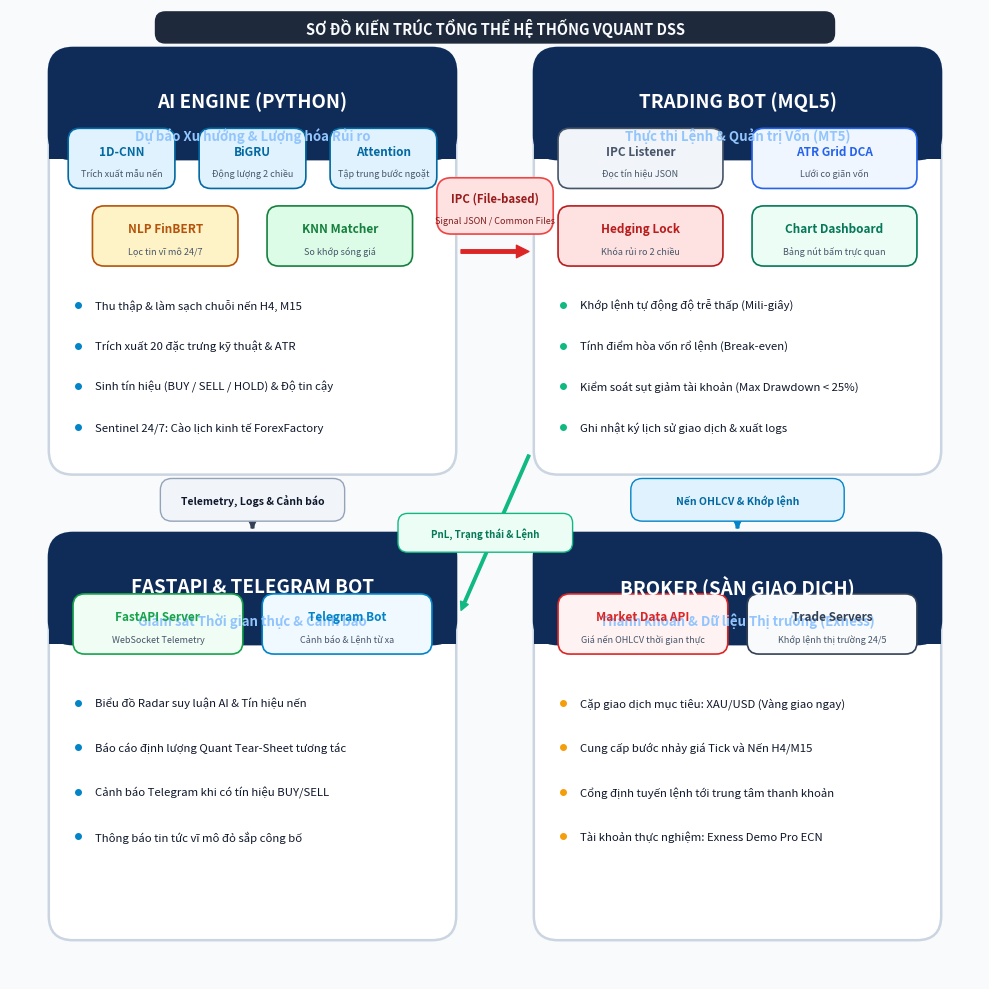

Write the Python code that produced this figure. (Note: this script raises an exception after producing the figure.)
# -*- coding: utf-8 -*-
"""
Script to generate the 100% accurate System Architecture Diagram for VQuant DSS Thesis.
Resolution: 2400 x 2400 px, 300 DPI.
"""

import os
import matplotlib
matplotlib.use('Agg')
import matplotlib.pyplot as plt
import matplotlib.patches as patches
from matplotlib.patches import FancyBboxPatch, BoxStyle, ArrowStyle
import numpy as np

def create_diagram(output_path):
    fig, ax = plt.subplots(figsize=(10, 10), dpi=300)
    ax.set_xlim(0, 100)
    ax.set_ylim(0, 100)
    ax.axis('off')
    
    # Background
    fig.patch.set_facecolor('#F8FAFC')
    ax.set_facecolor('#F8FAFC')

    # Color Palette
    PRIMARY_NAVY = '#0F2C59'
    HEADER_BLUE = '#1A365D'
    CARD_BG = '#FFFFFF'
    BORDER_COLOR = '#CBD5E1'
    ACCENT_CYAN = '#0284C7'
    ACCENT_GREEN = '#10B981'
    ACCENT_AMBER = '#F59E0B'
    TEXT_DARK = '#0F172A'
    TEXT_MUTED = '#475569'
    ARROW_COLOR = '#334155'
    
    # Helper to draw modern card with header
    def draw_component_card(x, y, w, h, title, subheader=None):
        # Card Body
        body = FancyBboxPatch((x, y), w, h,
                              boxstyle="round,pad=0,rounding_size=2.5",
                              facecolor=CARD_BG, edgecolor=BORDER_COLOR,
                              linewidth=1.8, zorder=2)
        ax.add_patch(body)
        
        # Header banner (clip to top of card)
        hh = 11.5
        header = FancyBboxPatch((x, y + h - hh), w, hh,
                                boxstyle="round,pad=0,rounding_size=2.5",
                                facecolor=PRIMARY_NAVY, edgecolor=PRIMARY_NAVY,
                                linewidth=1.5, zorder=3)
        ax.add_patch(header)
        
        # Bottom cover of header to make rectangular connection with body
        rect_cover = patches.Rectangle((x, y + h - hh), w, 4,
                                       facecolor=PRIMARY_NAVY, edgecolor=PRIMARY_NAVY,
                                       linewidth=0, zorder=4)
        ax.add_patch(rect_cover)
        
        # Header Text
        ax.text(x + w/2, y + h - 5.5, title,
                ha='center', va='center', color='#FFFFFF',
                fontsize=13.5, fontweight='bold', family='sans-serif', zorder=5)
        if subheader:
            ax.text(x + w/2, y + h - 9.0, subheader,
                    ha='center', va='center', color='#93C5FD',
                    fontsize=9.5, fontweight='semibold', family='sans-serif', zorder=5)

    # 1. TOP-LEFT: AI ENGINE (PYTHON)
    draw_component_card(4, 52, 42, 44, "AI ENGINE (PYTHON)", "Dự báo Xu hướng & Lượng hóa Rủi ro")
    
    # Sub-badges for AI models inside AI Engine
    models = [
        ("1D-CNN", "Trích xuất mẫu nến", 6, 81.5, 11, 6.2, '#E0F2FE', '#0369A1'),
        ("BiGRU", "Động lượng 2 chiều", 19.5, 81.5, 11, 6.2, '#E0F2FE', '#0369A1'),
        ("Attention", "Tập trung bước ngoặt", 33, 81.5, 11, 6.2, '#E0F2FE', '#0369A1'),
        ("NLP FinBERT", "Lọc tin vĩ mô 24/7", 8.5, 73.5, 15, 6.2, '#FEF3C7', '#B45309'),
        ("KNN Matcher", "So khớp sóng giá", 26.5, 73.5, 15, 6.2, '#DCFCE7', '#15803D')
    ]
    for name, desc, bx, by, bw, bh, bg_c, border_c in models:
        badge = FancyBboxPatch((bx, by), bw, bh,
                               boxstyle="round,pad=0,rounding_size=1.2",
                               facecolor=bg_c, edgecolor=border_c,
                               linewidth=1.2, zorder=4)
        ax.add_patch(badge)
        ax.text(bx + bw/2, by + bh*0.62, name, ha='center', va='center',
                fontsize=8.5, fontweight='bold', color=border_c, zorder=5)
        ax.text(bx + bw/2, by + bh*0.25, desc, ha='center', va='center',
                fontsize=6.5, fontweight='normal', color=TEXT_MUTED, zorder=5)
        
    # AI Engine Description items
    ai_features = [
        "Thu thập & làm sạch chuỗi nến H4, M15",
        "Trích xuất 20 đặc trưng kỹ thuật & ATR",
        "Sinh tín hiệu (BUY / SELL / HOLD) & Độ tin cậy",
        "Sentinel 24/7: Cào lịch kinh tế ForexFactory"
    ]
    for i, feat in enumerate(ai_features):
        ax.plot(7, 69.5 - i * 4.2, marker='o', markersize=4, color=ACCENT_CYAN, zorder=5)
        ax.text(8.8, 69.5 - i * 4.2, feat, ha='left', va='center',
                fontsize=8.2, color=TEXT_DARK, fontweight='medium', zorder=5)

    # 2. TOP-RIGHT: TRADING BOT (MQL5 / METATRADER 5)
    draw_component_card(54, 52, 42, 44, "TRADING BOT (MQL5)", "Thực thi Lệnh & Quản trị Vốn (MT5)")
    
    # Sub-badges for Trading Bot components
    bot_badges = [
        ("IPC Listener", "Đọc tín hiệu JSON", 56.5, 81.5, 17, 6.2, '#F1F5F9', '#475569'),
        ("ATR Grid DCA", "Lưới co giãn vốn", 76.5, 81.5, 17, 6.2, '#EFF6FF', '#2563EB'),
        ("Hedging Lock", "Khóa rủi ro 2 chiều", 56.5, 73.5, 17, 6.2, '#FEE2E2', '#B91C1C'),
        ("Chart Dashboard", "Bảng nút bấm trực quan", 76.5, 73.5, 17, 6.2, '#ECFDF5', '#047857')
    ]
    for name, desc, bx, by, bw, bh, bg_c, border_c in bot_badges:
        badge = FancyBboxPatch((bx, by), bw, bh,
                               boxstyle="round,pad=0,rounding_size=1.2",
                               facecolor=bg_c, edgecolor=border_c,
                               linewidth=1.2, zorder=4)
        ax.add_patch(badge)
        ax.text(bx + bw/2, by + bh*0.62, name, ha='center', va='center',
                fontsize=8.5, fontweight='bold', color=border_c, zorder=5)
        ax.text(bx + bw/2, by + bh*0.25, desc, ha='center', va='center',
                fontsize=6.5, fontweight='normal', color=TEXT_MUTED, zorder=5)

    bot_features = [
        "Khớp lệnh tự động độ trễ thấp (Mili-giây)",
        "Tính điểm hòa vốn rổ lệnh (Break-even)",
        "Kiểm soát sụt giảm tài khoản (Max Drawdown < 25%)",
        "Ghi nhật ký lịch sử giao dịch & xuất logs"
    ]
    for i, feat in enumerate(bot_features):
        ax.plot(57, 69.5 - i * 4.2, marker='o', markersize=4, color=ACCENT_GREEN, zorder=5)
        ax.text(58.8, 69.5 - i * 4.2, feat, ha='left', va='center',
                fontsize=8.2, color=TEXT_DARK, fontweight='medium', zorder=5)

    # 3. BOTTOM-LEFT: FASTAPI DASHBOARD & TELEGRAM BOT
    draw_component_card(4, 4, 42, 42, "FASTAPI & TELEGRAM BOT", "Giám sát Thời gian thực & Cảnh báo")
    
    # Sub-badges
    dash_badges = [
        ("FastAPI Server", "WebSocket Telemetry", 6.5, 33.5, 17.5, 6.2, '#F0FDF4', '#16A34A'),
        ("Telegram Bot", "Cảnh báo & Lệnh từ xa", 26, 33.5, 17.5, 6.2, '#F0F9FF', '#0284C7'),
    ]
    for name, desc, bx, by, bw, bh, bg_c, border_c in dash_badges:
        badge = FancyBboxPatch((bx, by), bw, bh,
                               boxstyle="round,pad=0,rounding_size=1.2",
                               facecolor=bg_c, edgecolor=border_c,
                               linewidth=1.2, zorder=4)
        ax.add_patch(badge)
        ax.text(bx + bw/2, by + bh*0.62, name, ha='center', va='center',
                fontsize=8.5, fontweight='bold', color=border_c, zorder=5)
        ax.text(bx + bw/2, by + bh*0.25, desc, ha='center', va='center',
                fontsize=6.5, fontweight='normal', color=TEXT_MUTED, zorder=5)

    dash_features = [
        "Biểu đồ Radar suy luận AI & Tín hiệu nến",
        "Báo cáo định lượng Quant Tear-Sheet tương tác",
        "Cảnh báo Telegram khi có tín hiệu BUY/SELL",
        "Thông báo tin tức vĩ mô đỏ sắp công bố"
    ]
    for i, feat in enumerate(dash_features):
        ax.plot(7, 28.5 - i * 4.6, marker='o', markersize=4, color=ACCENT_CYAN, zorder=5)
        ax.text(8.8, 28.5 - i * 4.6, feat, ha='left', va='center',
                fontsize=8.2, color=TEXT_DARK, fontweight='medium', zorder=5)

    # 4. BOTTOM-RIGHT: BROKER (SÀN GIAO DỊCH EXNESS / MT5 SERVERS)
    draw_component_card(54, 4, 42, 42, "BROKER (SÀN GIAO DỊCH)", "Thanh khoản & Dữ liệu Thị trường (Exness)")
    
    broker_badges = [
        ("Market Data API", "Giá nến OHLCV thời gian thực", 56.5, 33.5, 17.5, 6.2, '#FEF2F2', '#DC2626'),
        ("Trade Servers", "Khớp lệnh thị trường 24/5", 76, 33.5, 17.5, 6.2, '#F8FAFC', '#334155'),
    ]
    for name, desc, bx, by, bw, bh, bg_c, border_c in broker_badges:
        badge = FancyBboxPatch((bx, by), bw, bh,
                               boxstyle="round,pad=0,rounding_size=1.2",
                               facecolor=bg_c, edgecolor=border_c,
                               linewidth=1.2, zorder=4)
        ax.add_patch(badge)
        ax.text(bx + bw/2, by + bh*0.62, name, ha='center', va='center',
                fontsize=8.5, fontweight='bold', color=border_c, zorder=5)
        ax.text(bx + bw/2, by + bh*0.25, desc, ha='center', va='center',
                fontsize=6.5, fontweight='normal', color=TEXT_MUTED, zorder=5)

    broker_features = [
        "Cặp giao dịch mục tiêu: XAU/USD (Vàng giao ngay)",
        "Cung cấp bước nhảy giá Tick và Nến H4/M15",
        "Cổng định tuyến lệnh tới trung tâm thanh khoản",
        "Tài khoản thực nghiệm: Exness Demo Pro ECN"
    ]
    for i, feat in enumerate(broker_features):
        ax.plot(57, 28.5 - i * 4.6, marker='o', markersize=4, color=ACCENT_AMBER, zorder=5)
        ax.text(58.8, 28.5 - i * 4.6, feat, ha='left', va='center',
                fontsize=8.2, color=TEXT_DARK, fontweight='medium', zorder=5)

    # ================= ARROWS & FLOWS =================

    # Flow 1: AI ENGINE -> TRADING BOT (Horizontal Top)
    ax.annotate('', xy=(53.5, 75), xytext=(46.5, 75),
                arrowprops=dict(facecolor='#DC2626', edgecolor='#DC2626', width=2.5, headwidth=9, headlength=9),
                zorder=6)
    
    # Pill label for IPC
    ipc_pill = FancyBboxPatch((44, 76.8), 12, 5.8,
                              boxstyle="round,pad=0,rounding_size=1.5",
                              facecolor='#FEE2E2', edgecolor='#EF4444', linewidth=1.2, zorder=7)
    ax.add_patch(ipc_pill)
    ax.text(50, 80.5, "IPC (File-based)", ha='center', va='center',
            fontsize=8.2, fontweight='bold', color='#991B1B', zorder=8)
    ax.text(50, 78.2, "Signal JSON / Common Files", ha='center', va='center',
            fontsize=6.5, fontweight='medium', color='#7F1D1D', zorder=8)

    # Flow 2: AI ENGINE <-> FASTAPI DASHBOARD & TELEGRAM (Vertical Left)
    ax.annotate('', xy=(25, 46.5), xytext=(25, 51.5),
                arrowprops=dict(facecolor=ARROW_COLOR, edgecolor=ARROW_COLOR, width=2, headwidth=7, headlength=7),
                zorder=6)
    ax.annotate('', xy=(25, 51.5), xytext=(25, 46.5),
                arrowprops=dict(facecolor=ARROW_COLOR, edgecolor=ARROW_COLOR, width=2, headwidth=7, headlength=7),
                zorder=6)
    
    left_pill = FancyBboxPatch((15.5, 47.2), 19, 4.4,
                               boxstyle="round,pad=0,rounding_size=1.2",
                               facecolor='#F1F5F9', edgecolor='#94A3B8', linewidth=1, zorder=7)
    ax.add_patch(left_pill)
    ax.text(25, 49.4, "Telemetry, Logs & Cảnh báo", ha='center', va='center',
            fontsize=7.5, fontweight='bold', color=TEXT_DARK, zorder=8)

    # Flow 3: TRADING BOT <-> BROKER (Vertical Right)
    ax.annotate('', xy=(75, 46.5), xytext=(75, 51.5),
                arrowprops=dict(facecolor='#0284C7', edgecolor='#0284C7', width=2, headwidth=7, headlength=7),
                zorder=6)
    ax.annotate('', xy=(75, 51.5), xytext=(75, 46.5),
                arrowprops=dict(facecolor='#0284C7', edgecolor='#0284C7', width=2, headwidth=7, headlength=7),
                zorder=6)
    
    right_pill = FancyBboxPatch((64, 47.2), 22, 4.4,
                                boxstyle="round,pad=0,rounding_size=1.2",
                                facecolor='#E0F2FE', edgecolor='#0284C7', linewidth=1, zorder=7)
    ax.add_patch(right_pill)
    ax.text(75, 49.4, "Nến OHLCV & Khớp lệnh", ha='center', va='center',
            fontsize=7.5, fontweight='bold', color='#0369A1', zorder=8)

    # Flow 4: TRADING BOT <-> DASHBOARD (Diagonal/Feedback)
    ax.annotate('', xy=(46.5, 38), xytext=(53.5, 54),
                arrowprops=dict(facecolor='#10B981', edgecolor='#10B981', width=1.8, headwidth=6, headlength=6),
                zorder=6)
    diag_pill = FancyBboxPatch((40, 44), 18, 4.0,
                               boxstyle="round,pad=0,rounding_size=1.0",
                               facecolor='#ECFDF5', edgecolor='#10B981', linewidth=1, zorder=7)
    ax.add_patch(diag_pill)
    ax.text(49, 46.0, "PnL, Trạng thái & Lệnh", ha='center', va='center',
            fontsize=7.0, fontweight='bold', color='#047857', zorder=8)

    # Title Banner at Top
    title_box = FancyBboxPatch((15, 96.5), 70, 3.2,
                               boxstyle="round,pad=0,rounding_size=1.0",
                               facecolor='#1E293B', edgecolor='#1E293B', linewidth=1, zorder=7)
    ax.add_patch(title_box)
    ax.text(50, 98.1, "SƠ ĐỒ KIẾN TRÚC TỔNG THỂ HỆ THỐNG VQUANT DSS", ha='center', va='center',
            fontsize=10.5, fontweight='bold', color='#F8FAFC', zorder=8)

    plt.tight_layout()
    os.makedirs(os.path.dirname(output_path), exist_ok=True)
    plt.savefig(output_path, dpi=300, bbox_inches='tight', facecolor=fig.get_facecolor(), edgecolor='none')
    plt.close()
    print(f"[OK] Da tao so do kien truc chuan 100%: {output_path}")

if __name__ == '__main__':
    target = r"c:\KLTNN\bao_cao\hinh_anh\system_architecture_diagram.png"
    create_diagram(target)
